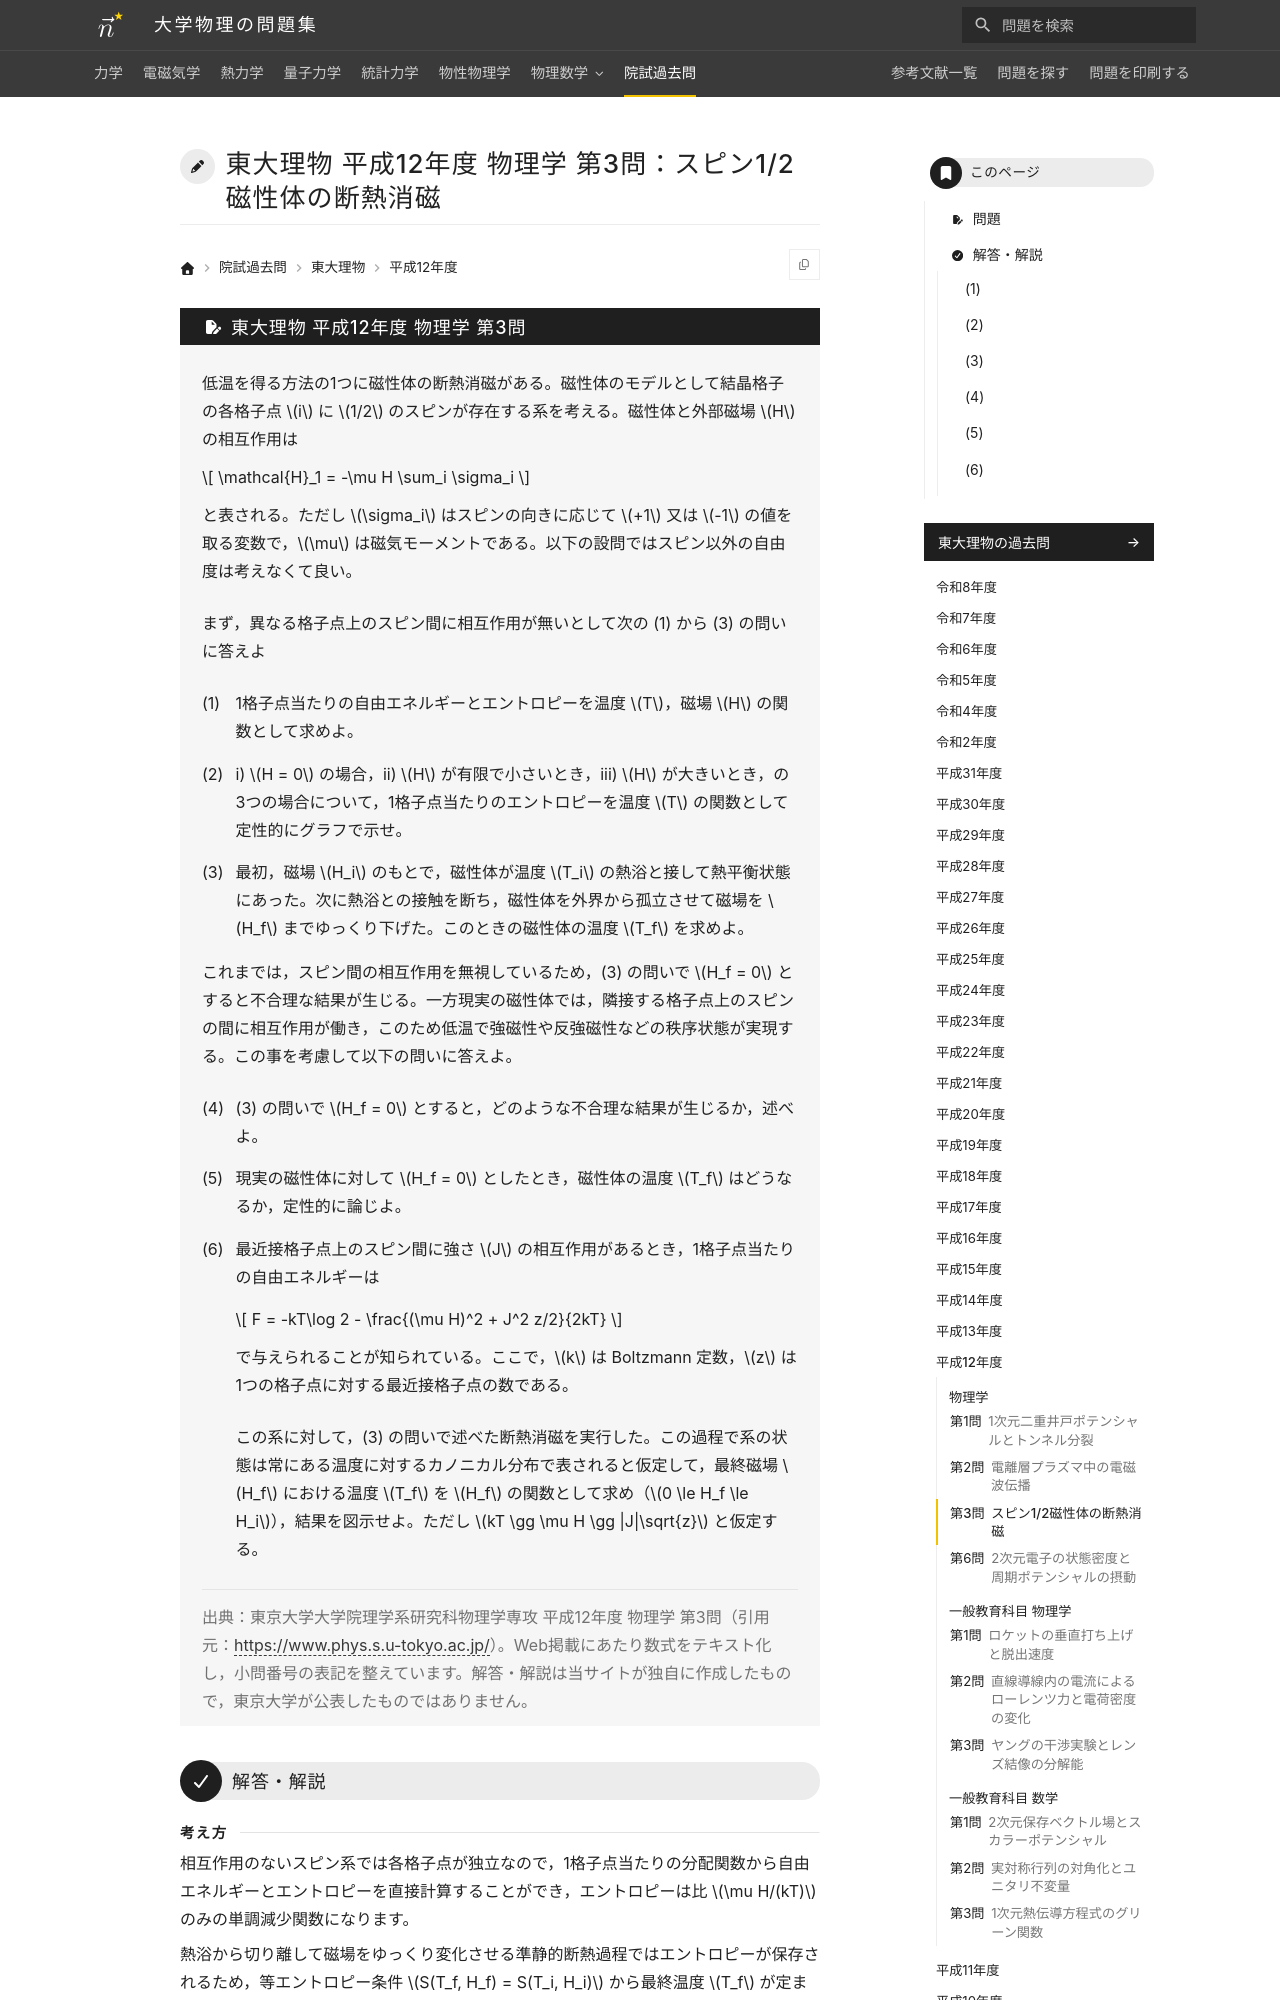

repository: Nanana-2/physics-site · page: pastexam/todai-ributsu/H12_butsuri_3/index.html · generator: mkdocs

---
title: 東大理物 平成12年度 物理学 第3問：スピン1/2磁性体の断熱消磁
tags:
  - 院試過去問
  - 東大理物
  - 統計力学
exam_university: 東京大学大学院理学系研究科物理学専攻
exam_year: 平成12年度
exam_subject: 物理学
exam_number: 第3問
exam_source_url: https://www.phys.s.u-tokyo.ac.jp/
exam_modified: Web掲載にあたり数式をテキスト化し，小問番号の表記を整えています。
---

# 東大理物 平成12年度 物理学 第3問：スピン1/2磁性体の断熱消磁

## 問題

低温を得る方法の1つに磁性体の断熱消磁がある。磁性体のモデルとして結晶格子の各格子点 $i$ に $1/2$ のスピンが存在する系を考える。磁性体と外部磁場 $H$ の相互作用は

$$
\mathcal{H}_1 = -\mu H \sum_i \sigma_i
$$

と表される。ただし $\sigma_i$ はスピンの向きに応じて $+1$ 又は $-1$ の値を取る変数で，$\mu$ は磁気モーメントである。以下の設問ではスピン以外の自由度は考えなくて良い。

まず，異なる格子点上のスピン間に相互作用が無いとして次の (1) から (3) の問いに答えよ
{: .problem-lead }

(1) 1格子点当たりの自由エネルギーとエントロピーを温度 $T$，磁場 $H$ の関数として求めよ。

(2) i) $H = 0$ の場合，ii) $H$ が有限で小さいとき，iii) $H$ が大きいとき，の3つの場合について，1格子点当たりのエントロピーを温度 $T$ の関数として定性的にグラフで示せ。

(3) 最初，磁場 $H_i$ のもとで，磁性体が温度 $T_i$ の熱浴と接して熱平衡状態にあった。次に熱浴との接触を断ち，磁性体を外界から孤立させて磁場を $H_f$ までゆっくり下げた。このときの磁性体の温度 $T_f$ を求めよ。

これまでは，スピン間の相互作用を無視しているため，(3) の問いで $H_f = 0$ とすると不合理な結果が生じる。一方現実の磁性体では，隣接する格子点上のスピンの間に相互作用が働き，このため低温で強磁性や反強磁性などの秩序状態が実現する。この事を考慮して以下の問いに答えよ。
{: .problem-lead }

(4) (3) の問いで $H_f = 0$ とすると，どのような不合理な結果が生じるか，述べよ。

(5) 現実の磁性体に対して $H_f = 0$ としたとき，磁性体の温度 $T_f$ はどうなるか，定性的に論じよ。

(6) 最近接格子点上のスピン間に強さ $J$ の相互作用があるとき，1格子点当たりの自由エネルギーは

$$
F = -kT\log 2 - \frac{(\mu H)^2 + J^2 z/2}{2kT}
$$

で与えられることが知られている。ここで，$k$ は Boltzmann 定数，$z$ は1つの格子点に対する最近接格子点の数である。

この系に対して，(3) の問いで述べた断熱消磁を実行した。この過程で系の状態は常にある温度に対するカノニカル分布で表されると仮定して，最終磁場 $H_f$ における温度 $T_f$ を $H_f$ の関数として求め（$0 \le H_f \le H_i$），結果を図示せよ。ただし $kT \gg \mu H \gg |J|\sqrt{z}$ と仮定する。

> 出典：東京大学大学院理学系研究科物理学専攻 平成12年度 物理学 第3問（引用元：<https://www.phys.s.u-tokyo.ac.jp/>）。Web掲載にあたり数式をテキスト化し，小問番号の表記を整えています。解答・解説は当サイトが独自に作成したもので，東京大学が公表したものではありません。

---
